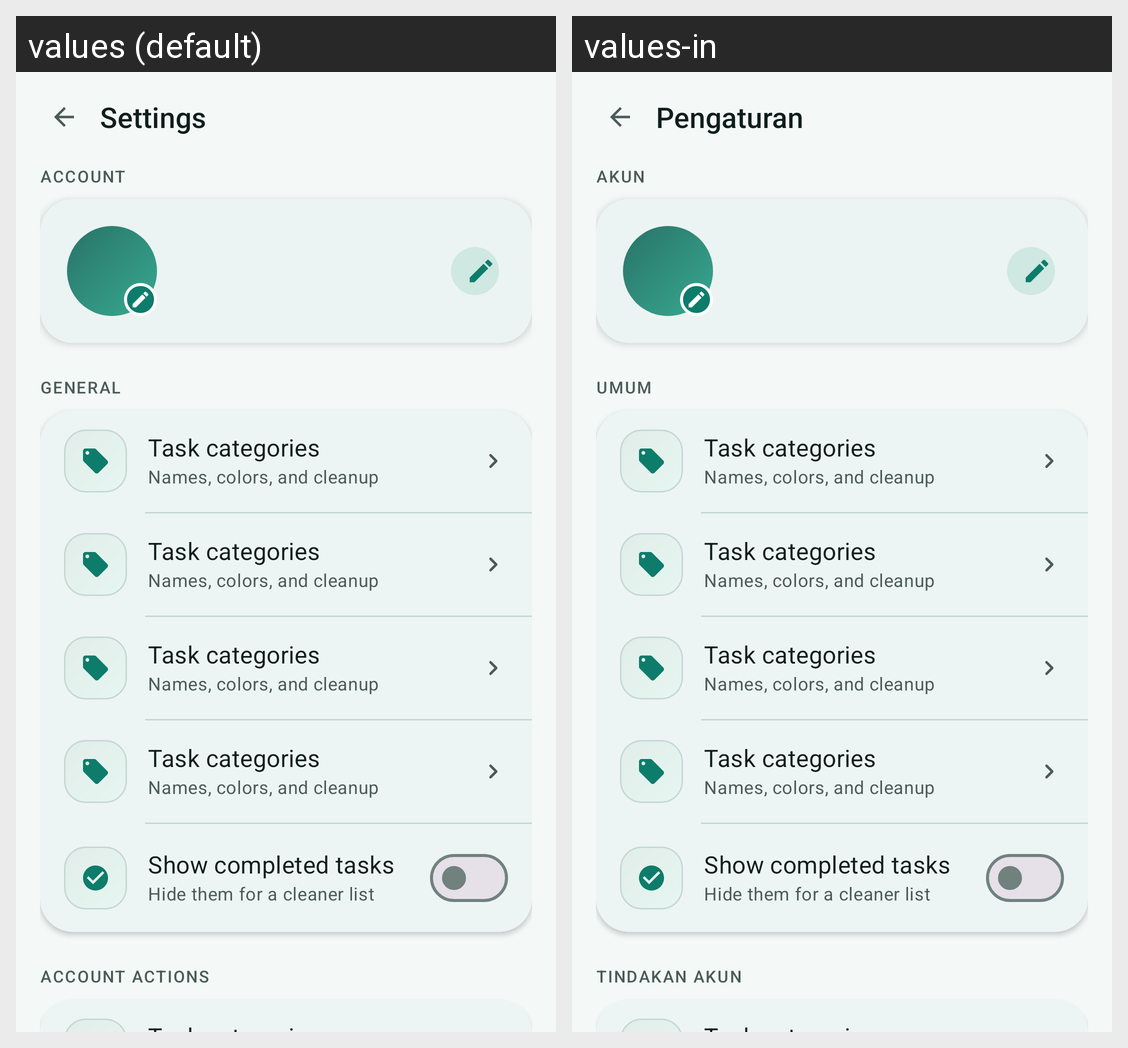

Locale-by-locale string values for the Android screen shown in this grid:
Android screen res/layout/activity_settings.xml rendered under 2 locales, left to right: values (default), values-in. Device: Nexus 5 (rendered at 1080×1920; each locale shown at half size, 540×960, under a caption strip naming it); theme Theme.CatatKu.
Strings drawn on this screen, with the default value and each locale's value (text and hints the layout hard-codes, and strings that could not be matched under every locale, appear in the picture but are not listed):

settings_title
  values: Settings
  values-in: Pengaturan

settings_account
  values: Account
  values-in: Akun

settings_general
  values: General
  values-in: Umum

settings_account_actions
  values: Account actions
  values-in: Tindakan akun
